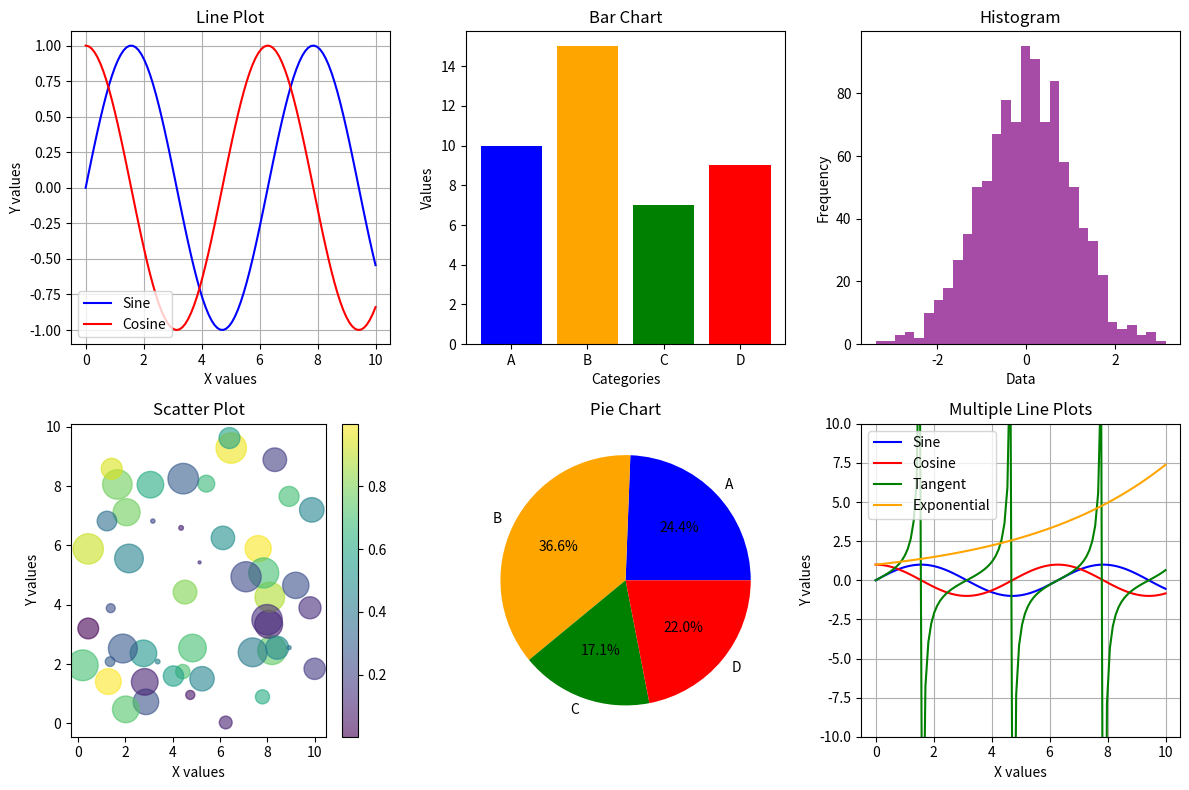

Here is the Python script that generated this plot:
# Import necessary libraries
import numpy as np
import matplotlib.pyplot as plt

# Generate sample data using NumPy
x = np.linspace(0, 10, 100)          # 100 points between 0 and 10
y_sin = np.sin(x)                    # Sine function
y_cos = np.cos(x)                    # Cosine function
categories = ['A', 'B', 'C', 'D']    # Category labels for bar chart and pie chart
values = [10, 15, 7, 9]              # Sample data for bar chart and pie chart

# 1. Line Plot (Sine and Cosine Functions)
plt.figure(figsize=(12, 8))

plt.subplot(2, 3, 1)  # 2 rows, 3 columns, 1st plot
plt.plot(x, y_sin, label='Sine', color='blue')
plt.plot(x, y_cos, label='Cosine', color='red')
plt.title('Line Plot')
plt.xlabel('X values')
plt.ylabel('Y values')
plt.legend()
plt.grid(True)

# 2. Bar Chart
plt.subplot(2, 3, 2)  # 2nd plot
plt.bar(categories, values, color=['blue', 'orange', 'green', 'red'])
plt.title('Bar Chart')
plt.xlabel('Categories')
plt.ylabel('Values')

# 3. Histogram
data = np.random.randn(1000)  # Generate 1000 random numbers from normal distribution
plt.subplot(2, 3, 3)  # 3rd plot
plt.hist(data, bins=30, color='purple', alpha=0.7)
plt.title('Histogram')
plt.xlabel('Data')
plt.ylabel('Frequency')

# 4. Scatter Plot
x_scatter = np.random.rand(50) * 10  # 50 random x values between 0 and 10
y_scatter = np.random.rand(50) * 10  # 50 random y values between 0 and 10
sizes = np.random.rand(50) * 500     # Random sizes for scatter plot points
colors = np.random.rand(50)          # Random colors for scatter plot points

plt.subplot(2, 3, 4)  # 4th plot
plt.scatter(x_scatter, y_scatter, s=sizes, c=colors, cmap='viridis', alpha=0.6)
plt.colorbar()  # Show color scale
plt.title('Scatter Plot')
plt.xlabel('X values')
plt.ylabel('Y values')

# 5. Pie Chart
plt.subplot(2, 3, 5)  # 5th plot
plt.pie(values, labels=categories, autopct='%1.1f%%', colors=['blue', 'orange', 'green', 'red'])
plt.title('Pie Chart')

# 6. Multiple Line Plots
plt.subplot(2, 3, 6)  # 6th plot
y_tan = np.tan(x)  # Tangent function
y_exp = np.exp(x / 5)  # Exponential function

plt.plot(x, y_sin, label='Sine', color='blue')
plt.plot(x, y_cos, label='Cosine', color='red')
plt.plot(x, y_tan, label='Tangent', color='green')
plt.plot(x, y_exp, label='Exponential', color='orange')
plt.ylim(-10, 10)  # Limit the y-axis for better visibility
plt.title('Multiple Line Plots')
plt.xlabel('X values')
plt.ylabel('Y values')
plt.legend()
plt.grid(True)

# Show all plots
plt.tight_layout()
plt.show()
